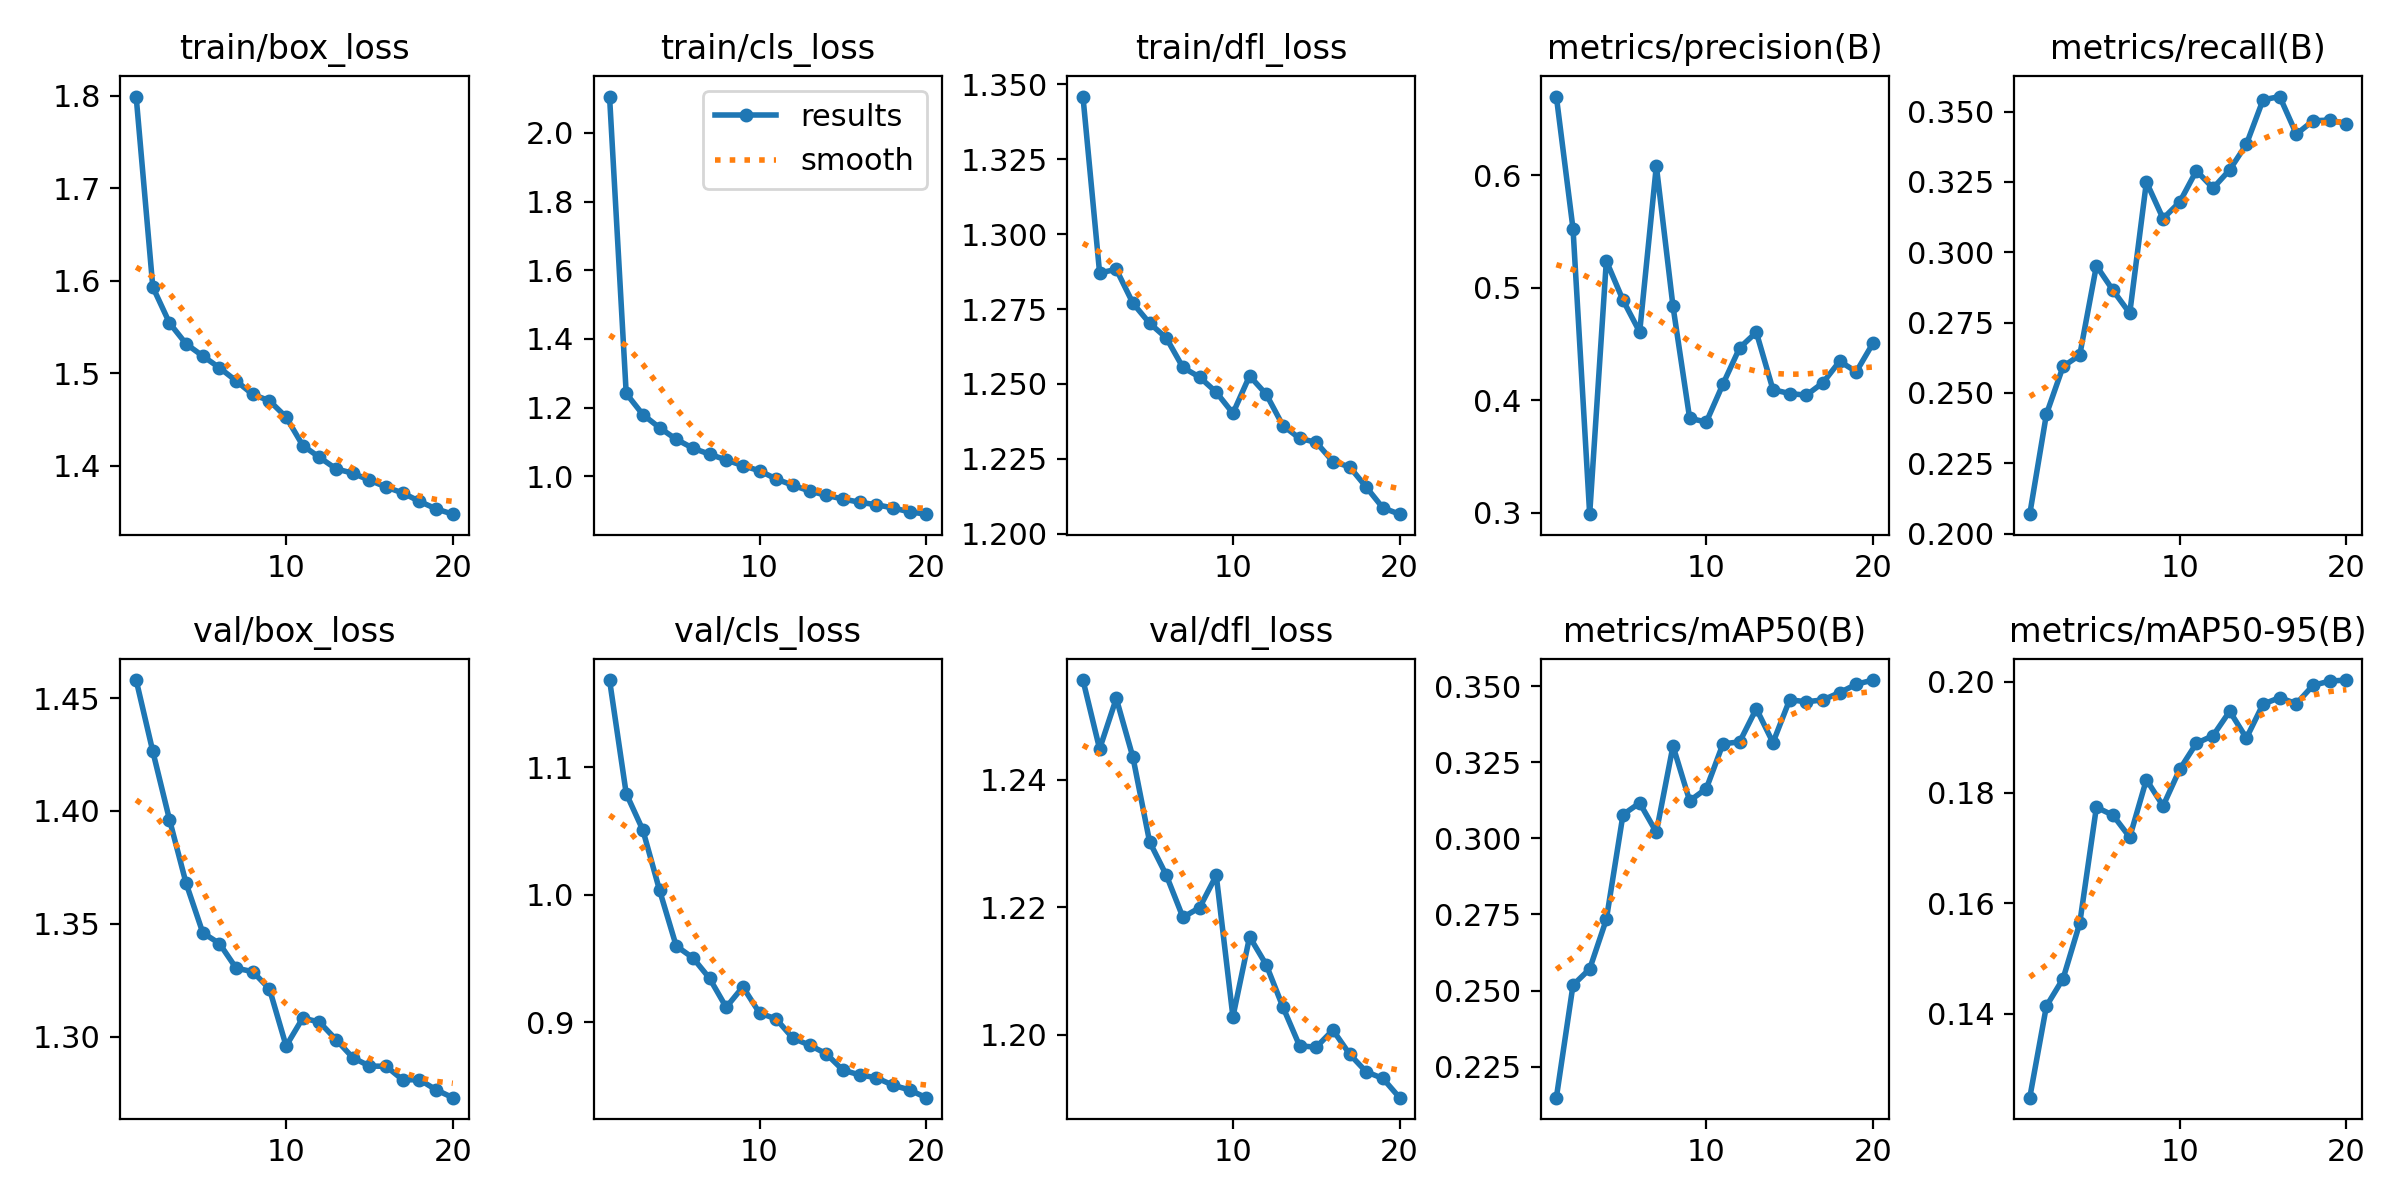

Source data for this figure (header and first rows):
epoch, time, train/box_loss, train/cls_loss, train/dfl_loss, metrics/precision(B), metrics/recall(B), metrics/mAP50(B), metrics/mAP50-95(B), val/box_loss, val/cls_loss, val/dfl_loss, lr/pg0, lr/pg1, lr/pg2
1, 176.2, 1.799, 2.106, 1.346, 0.6701, 0.2069, 0.2148, 0.1249, 1.458, 1.168, 1.256, 0.0003692, 0.0003692, 0.0003692
2, 303.2, 1.593, 1.241, 1.287, 0.5525, 0.2425, 0.2518, 0.1414, 1.426, 1.079, 1.245, 0.0007026, 0.0007026, 0.0007026
3, 430.2, 1.554, 1.179, 1.288, 0.2987, 0.2594, 0.2571, 0.1464, 1.396, 1.051, 1.253, 0.0009989, 0.0009989, 0.0009989
4, 556.6, 1.532, 1.141, 1.277, 0.5239, 0.2634, 0.2734, 0.1564, 1.368, 1.004, 1.243, 0.0009444, 0.0009444, 0.0009444
5, 681.9, 1.519, 1.107, 1.27, 0.489, 0.2952, 0.3078, 0.1774, 1.346, 0.9598, 1.23, 0.0008888, 0.0008888, 0.0008888
6, 807.3, 1.506, 1.082, 1.265, 0.4607, 0.2864, 0.3116, 0.1759, 1.341, 0.9506, 1.225, 0.0008333, 0.0008333, 0.0008333
7, 932.9, 1.492, 1.064, 1.256, 0.6084, 0.2783, 0.302, 0.1719, 1.33, 0.9345, 1.218, 0.0007777, 0.0007777, 0.0007777
8, 1058, 1.477, 1.047, 1.252, 0.4835, 0.325, 0.3304, 0.1823, 1.329, 0.9118, 1.22, 0.0007222, 0.0007222, 0.0007222
9, 1183, 1.47, 1.031, 1.247, 0.3839, 0.312, 0.3123, 0.1776, 1.321, 0.9278, 1.225, 0.0006666, 0.0006666, 0.0006666
10, 1308, 1.453, 1.016, 1.24, 0.3807, 0.3179, 0.3164, 0.1842, 1.296, 0.9073, 1.203, 0.0006111, 0.0006111, 0.0006111
11, 1424, 1.422, 0.9918, 1.253, 0.4144, 0.329, 0.3311, 0.1889, 1.308, 0.9026, 1.215, 0.0005555, 0.0005555, 0.0005555
12, 1541, 1.409, 0.9734, 1.247, 0.4466, 0.3228, 0.3317, 0.1903, 1.306, 0.8876, 1.211, 0.0005, 0.0005, 0.0005
13, 1657, 1.397, 0.9569, 1.236, 0.4605, 0.3293, 0.3426, 0.1947, 1.299, 0.8821, 1.204, 0.0004444, 0.0004444, 0.0004444
14, 1773, 1.392, 0.9441, 1.232, 0.4094, 0.3384, 0.3315, 0.1898, 1.291, 0.8754, 1.198, 0.0003889, 0.0003889, 0.0003889
15, 1889, 1.384, 0.9336, 1.23, 0.406, 0.3542, 0.3455, 0.196, 1.287, 0.8626, 1.198, 0.0003333, 0.0003333, 0.0003333
16, 2006, 1.377, 0.924, 1.224, 0.4045, 0.3553, 0.3449, 0.1971, 1.287, 0.8588, 1.201, 0.0002778, 0.0002778, 0.0002778
17, 2122, 1.37, 0.9168, 1.222, 0.4156, 0.342, 0.3455, 0.1961, 1.281, 0.8566, 1.197, 0.0002222, 0.0002222, 0.0002222
18, 2239, 1.361, 0.9075, 1.216, 0.4347, 0.3467, 0.3479, 0.1994, 1.281, 0.8508, 1.194, 0.0001667, 0.0001667, 0.0001667
19, 2356, 1.353, 0.896, 1.209, 0.4254, 0.347, 0.3507, 0.2001, 1.276, 0.847, 1.193, 0.0001111, 0.0001111, 0.0001111
20, 2473, 1.347, 0.8892, 1.207, 0.4507, 0.3457, 0.352, 0.2003, 1.273, 0.8409, 1.19, 5.55606e-05, 5.55606e-05, 5.55606e-05
